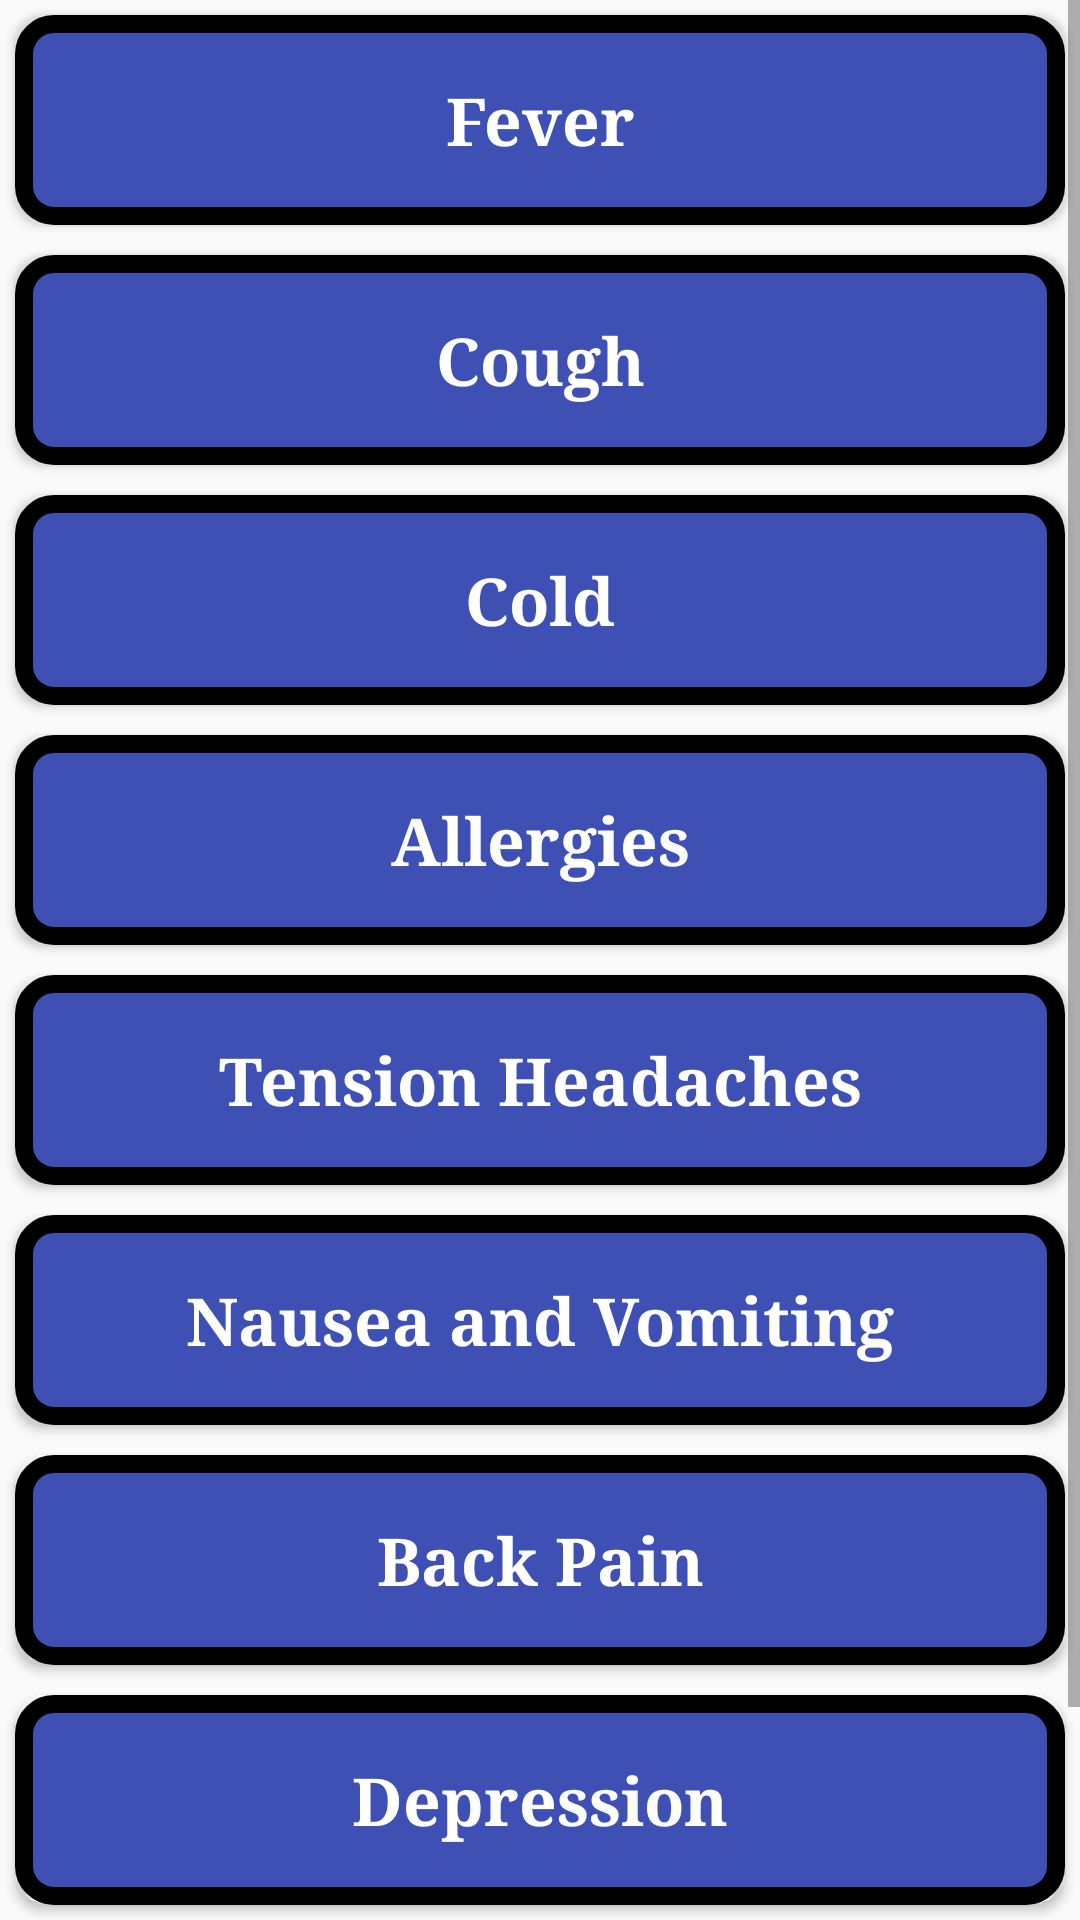

Android layout source for this screen:
<!-- AndroidManifest.xml: application theme AppTheme -->
<!-- res/layout/activity_cmn__diseases.xml -->
<?xml version="1.0" encoding="utf-8"?>
<ScrollView xmlns:android="http://schemas.android.com/apk/res/android"
    xmlns:app="http://schemas.android.com/apk/res-auto"
    xmlns:tools="http://schemas.android.com/tools"
    android:layout_width="match_parent"
    android:layout_height="match_parent"
    android:layout_margin="10dp"
    tools:context="com.example.Nazmus_Sakib_Ohee.digital_doctor.Cmn_Diseases">

    <LinearLayout
        android:layout_width="match_parent"
        android:layout_height="wrap_content"
        android:orientation="vertical">


        <Button
            android:id="@+id/fever"
            android:layout_width="match_parent"
            android:layout_height="70dp"
            android:background="@drawable/appoint_round"
            android:textColor="#ffffff"
            android:textAllCaps="false"
            android:fontFamily="serif"
            android:textStyle="bold"
            android:textSize="22sp"

            android:layout_margin="5dp"
            android:padding="10dp"
            android:text="Fever"

            />
        <Button
            android:id="@+id/cough"
            android:layout_width="match_parent"
            android:layout_height="70dp"
            android:layout_margin="5dp"
            android:padding="10dp"
            android:text="Cough"
            android:background="@drawable/appoint_round"
            android:textColor="#ffffff"
            android:textAllCaps="false"
            android:fontFamily="serif"
            android:textStyle="bold"
            android:textSize="22sp"

            />

        <Button
            android:id="@+id/cold"
            android:layout_width="match_parent"
            android:layout_height="70dp"
            android:layout_margin="5dp"
            android:padding="10dp"
            android:text="Cold"
            android:textColor="#ffffff"
            android:textSize="22sp"
            android:background="@drawable/appoint_round"
            android:textAllCaps="false"
            android:fontFamily="serif"
            android:textStyle="bold"

         />

        <Button
            android:id="@+id/allergies"
            android:layout_width="match_parent"
            android:layout_height="70dp"
            android:layout_margin="5dp"
            android:padding="10dp"
            android:text="Allergies"
            android:background="@drawable/appoint_round"
            android:textColor="#ffffff"
            android:textAllCaps="false"
            android:fontFamily="serif"
            android:textStyle="bold"
            android:textSize="22sp"
            />


        <Button
            android:id="@+id/tension_headaches"
            android:layout_width="match_parent"
            android:layout_height="70dp"
            android:layout_margin="5dp"
            android:padding="10dp"
            android:text="Tension Headaches"
            android:background="@drawable/appoint_round"
            android:textColor="#ffffff"
            android:textAllCaps="false"
            android:fontFamily="serif"
            android:textStyle="bold"
            android:textSize="22sp"
            />

        <Button
            android:id="@+id/vomiting"
            android:layout_width="match_parent"
            android:layout_height="70dp"
            android:layout_margin="5dp"
            android:padding="10dp"
            android:text="Nausea and Vomiting"
            android:background="@drawable/appoint_round"
            android:textColor="#ffffff"
            android:textAllCaps="false"
            android:fontFamily="serif"
            android:textStyle="bold"
            android:textSize="22sp"
            />
        <Button
            android:id="@+id/back_pain"
            android:layout_width="match_parent"
            android:layout_height="70dp"
            android:layout_margin="5dp"
            android:padding="10dp"
            android:text="Back Pain"
            android:background="@drawable/appoint_round"
            android:textColor="#ffffff"
            android:textAllCaps="false"
            android:fontFamily="serif"
            android:textStyle="bold"
            android:textSize="22sp"
            />
        <Button
            android:id="@+id/depression"
            android:layout_width="match_parent"
            android:layout_height="70dp"
            android:layout_margin="5dp"
            android:padding="10dp"
            android:text="Depression"
            android:background="@drawable/appoint_round"
            android:textColor="#ffffff"
            android:textAllCaps="false"
            android:fontFamily="serif"
            android:textStyle="bold"
            android:textSize="22sp"
            />
        <Button
            android:id="@+id/blood_pressure"
            android:layout_width="match_parent"
            android:layout_height="70dp"
            android:layout_margin="5dp"
            android:padding="10dp"
            android:text="Blood Pressure"
            android:background="@drawable/appoint_round"
            android:textColor="#ffffff"
            android:textAllCaps="false"
            android:fontFamily="serif"
            android:textStyle="bold"
            android:textSize="22sp"
            />
    </LinearLayout>

</ScrollView>
<!-- resources referenced by this layout -->
<resources>
  <!-- drawable appoint_round (drawable) -->
  <?xml version="1.0" encoding="utf-8"?>
  <selector xmlns:android="http://schemas.android.com/apk/res/android">
      <item>
          <shape android:shape="rectangle">
              <solid android:color="#3E50B4"/>
              <corners android:radius="10sp"/>
              <stroke
                  android:width="6dp"
                  android:color="#000000"
                  />
          </shape>
      </item>
  </selector>
  <style name="AppTheme" parent="Theme.AppCompat.Light.DarkActionBar">
          
          <item name="colorPrimary">@color/colorPrimary</item>
          <item name="android:activatedBackgroundIndicator">@color/colorPrimary</item>
          <item name="colorPrimaryDark">@color/colorPrimaryDark</item>
          <item name="colorAccent">@color/colorAccent</item>
      </style>
  <color name="colorPrimary">#033b73</color>
  <color name="colorPrimaryDark">#BB2A42</color>
  <color name="colorAccent">#FF4081</color>
</resources>
